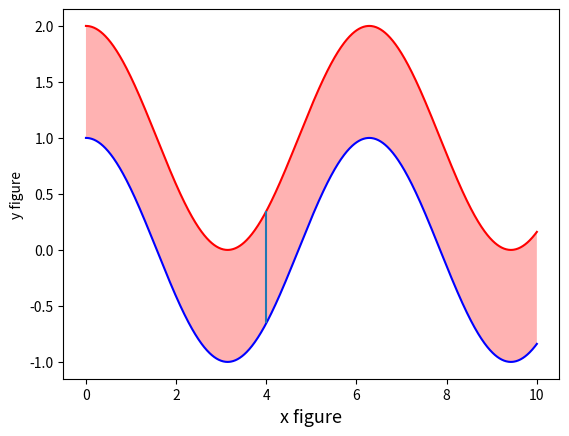

The matplotlib source for this figure:
import matplotlib.pyplot as plt

import numpy as np


x=np.linspace(0,10,1000)
plt.plot(x,np.cos(x),"b")
plt.plot(x,np.cos(x)+1,"r")
plt.xlabel("x figure",fontsize=13)
plt.ylabel("y figure")
plt.fill_between(x,np.cos(x),np.cos(x)+1,facecolor="red",alpha=0.3)
plt.vlines(4,np.cos(4),np.cos(4)+1)
plt.show()